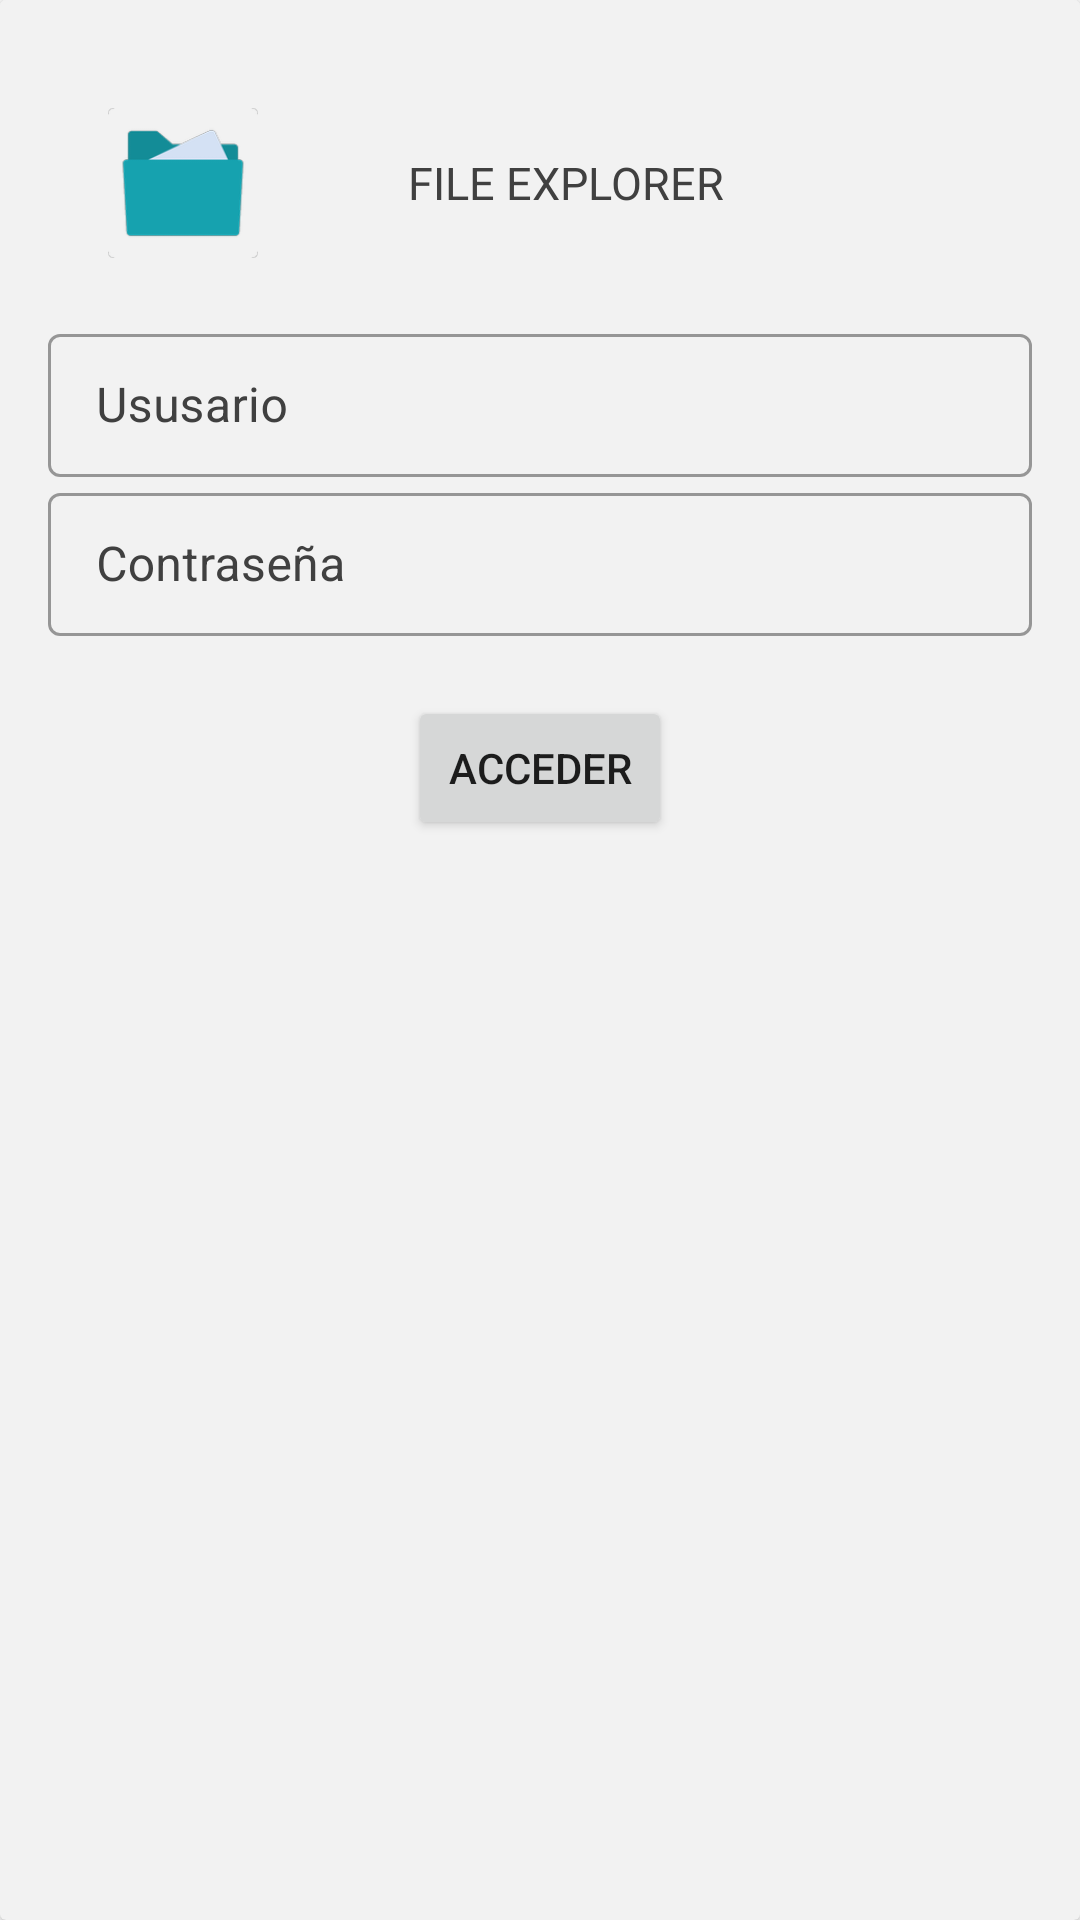

Android layout source for this screen:
<!-- AndroidManifest.xml: application theme Theme.FileExplorer -->
<!-- res/layout/dialog_login.xml -->
<?xml version="1.0" encoding="utf-8"?>
<androidx.cardview.widget.CardView xmlns:android="http://schemas.android.com/apk/res/android"
    xmlns:app="http://schemas.android.com/apk/res-auto"
    xmlns:tools="http://schemas.android.com/tools"
    android:layout_width="match_parent"
    android:layout_height="wrap_content"
    android:background="@color/background_white"
    android:backgroundTint="@color/background_white"
    android:padding="16dp">

    <LinearLayout
        android:layout_width="match_parent"
        android:orientation="vertical"
        android:padding="16dp"
        android:background="@color/background_white"
        android:layout_height="wrap_content">

        <LinearLayout
            android:layout_width="wrap_content"
            android:layout_height="wrap_content"
            android:orientation="horizontal">

            <ImageView
                android:id="@+id/img_view"
                android:layout_width="50dp"
                android:layout_height="50dp"
                android:layout_gravity="left|center"
                android:layout_marginStart="20dp"
                android:layout_marginTop="20dp"
                android:layout_marginEnd="50dp"
                android:layout_marginBottom="20dp"
                android:src="@mipmap/ic_launcher" />

            <TextView
                android:layout_width="wrap_content"
                android:layout_height="wrap_content"
                android:layout_gravity="center"
                android:text="@string/file_explorer"
                android:textColor="@color/teal_200"
                android:textSize="15sp" />

        </LinearLayout>

        <com.google.android.material.textfield.TextInputLayout
            android:id="@+id/user_txt_input"
            style="@style/Widget.MaterialComponents.TextInputLayout.OutlinedBox.Dense"
            android:layout_width="match_parent"
            android:layout_height="wrap_content"
            android:hint="@string/ususario"
            android:textColorHint="@color/teal_200"
            app:startIconDrawable="@drawable/user"
            app:startIconTint="@color/teal_200">

            <com.google.android.material.textfield.TextInputEditText
                android:id="@+id/user_edt"
                android:layout_width="match_parent"
                android:layout_height="wrap_content"
                android:inputType="text"
                android:textColor="@color/teal_200" />
        </com.google.android.material.textfield.TextInputLayout>

        <com.google.android.material.textfield.TextInputLayout
            android:id="@+id/password_txt_input"
            style="@style/Widget.MaterialComponents.TextInputLayout.OutlinedBox.Dense"
            android:layout_width="match_parent"
            android:layout_height="wrap_content"
            android:hint="@string/contrase_a"
            android:textColorHint="@color/teal_200"
            app:startIconDrawable="@drawable/password"
            app:startIconTint="@color/teal_200">

            <com.google.android.material.textfield.TextInputEditText
                android:id="@+id/password_edt"
                android:layout_width="match_parent"
                android:layout_height="wrap_content"
                android:inputType="textPassword"
                android:textColor="@color/teal_200" />
        </com.google.android.material.textfield.TextInputLayout>

        <Button
            android:id="@+id/login_btn"
            android:layout_width="wrap_content"
            android:layout_height="wrap_content"
            android:layout_gravity="center"
            android:layout_marginTop="20dp"
            android:text="@string/acceder" />
    </LinearLayout>

</androidx.cardview.widget.CardView>
<!-- resources referenced by this layout -->
<resources>
  <color name="background_white">#F2F2F2</color>
  <color name="teal_200">#404040</color>
  <!-- mipmap ic_launcher: png bitmap (mipmap-hdpi, 3014 bytes) -->
  <string name="acceder">acceder</string>
  <string name="contrase_a">Contraseña</string>
  <string name="file_explorer">FILE EXPLORER</string>
  <string name="ususario">Ususario</string>
  <style name="Theme.FileExplorer" parent="Theme.MaterialComponents.DayNight.DarkActionBar">
          
          <item name="colorPrimary">@color/teal_700</item>
          <item name="colorPrimaryVariant">@color/teal_700</item>
          <item name="colorOnPrimary">@color/white</item>
          
          <item name="colorSecondary">@color/teal_200</item>
          <item name="colorSecondaryVariant">@color/teal_700</item>
          <item name="colorOnSecondary">@color/black</item>
          
          <item name="android:statusBarColor" tools:targetApi="l">?attr/colorPrimaryVariant</item>
          
      </style>
  <color name="teal_700">#404040</color>
  <color name="white">#FFFFFFFF</color>
  <color name="black">#FF000000</color>
</resources>
